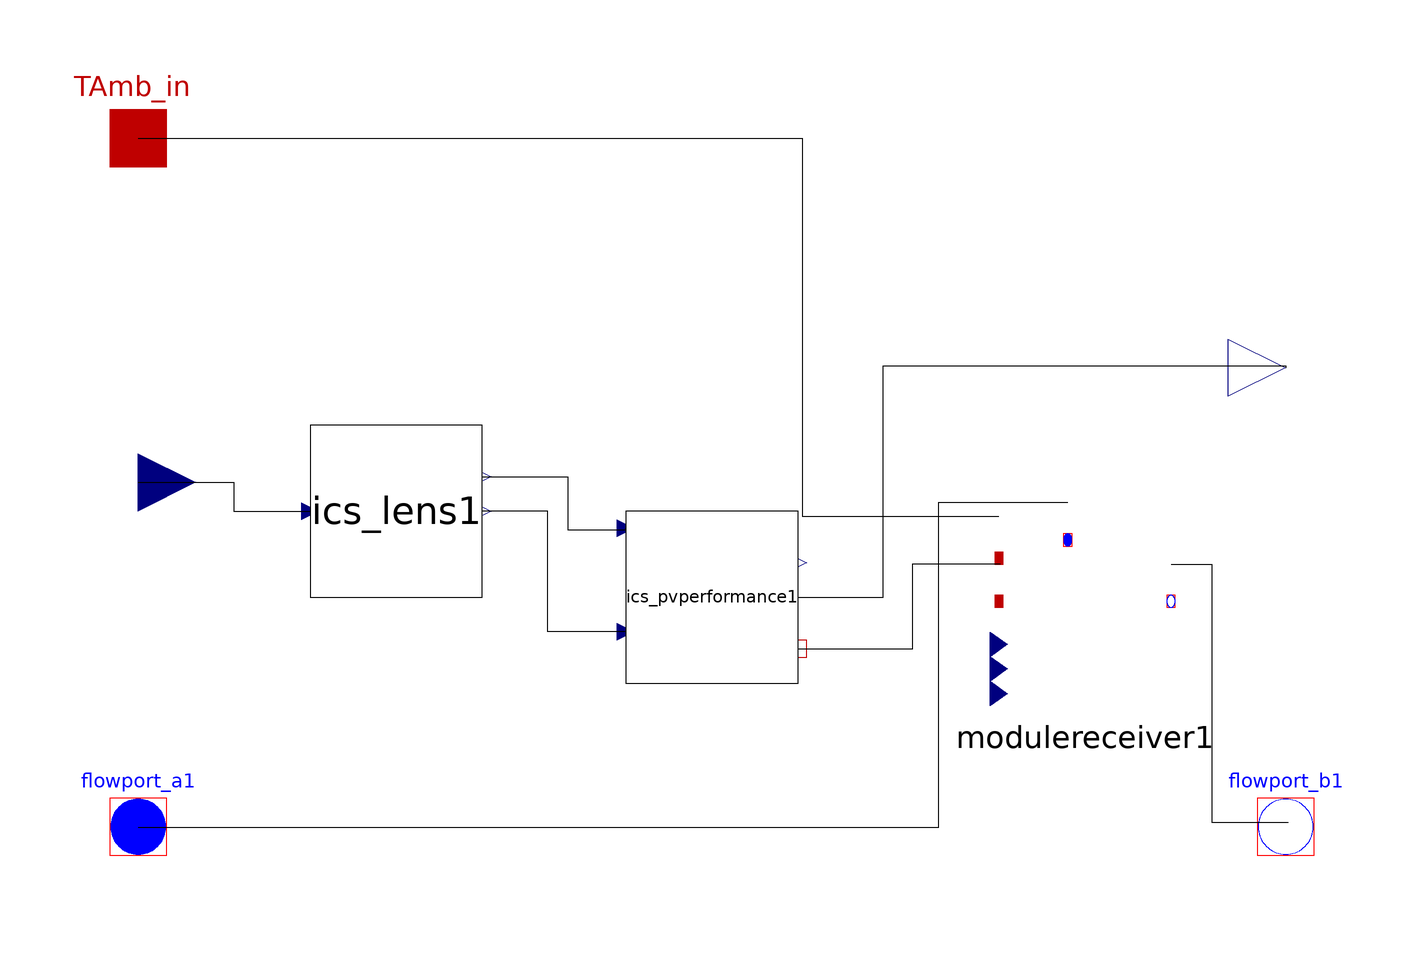

This picture is the connection diagram that the Modelica source below describes through its graphical annotations.

model ICS_Module "This model contains all the components and equations that simulate one module of Integrated Concentrating Solar"
      parameter Modelica.SIunits.Length LensWidth = 0.25019 "Width of Fresnel Lens, meters";
      parameter Modelica.SIunits.Length CellWidth = 0.01 "Width of the PV cell, meters";
      parameter String FresMat = "PMMA" "'PMMA' or 'Silicon on Glass', use the exact spellings provided";
      parameter Real FNum = 0.85 "FNum determines the lens transmittance based on concentrating";
      Integer FMatNum "Integer used to pipe the material to other models";
      parameter Real Gc_Receiver = 0.75 "Thermal conductance of the heat receiver";
      parameter Real Gc_WaterTube = 0.75 "Thermal conductance of the Water Tubing";
      parameter Real Gc_InsulationAir = 0.75 "Thermal conductance of the Insulation Air";
      ICSolar.Module.ICS_PVPerformance ics_pvperformance1 "Model to calculate the electrical and thermal generation" annotation(Placement(visible = true, transformation(origin = {0,0}, extent = {{-15,-15},{15,15}}, rotation = 0)));
      Modelica.Thermal.FluidHeatFlow.Interfaces.FlowPort_b flowport_b1 "Outflow port of the thermal fluid (to Parent)" annotation(Placement(visible = true, transformation(origin = {100,-40}, extent = {{-10,-10},{10,10}}, rotation = 0), iconTransformation(origin = {100,-40}, extent = {{-10,-10},{10,10}}, rotation = 0)));
      Modelica.Thermal.FluidHeatFlow.Interfaces.FlowPort_a flowport_a1 "Inflow port of the thermal fluid (from Parent)" annotation(Placement(visible = true, transformation(origin = {-100,-40}, extent = {{-10,-10},{10,10}}, rotation = 0), iconTransformation(origin = {-100,-40}, extent = {{-10,-10},{10,10}}, rotation = 0)));
      Modelica.Blocks.Interfaces.RealInput DNI "DNI into the Module" annotation(Placement(visible = true, transformation(origin = {-100,20}, extent = {{-10,-10},{10,10}}, rotation = 0), iconTransformation(origin = {-100,20}, extent = {{-10,-10},{10,10}}, rotation = 0)));
      Modelica.Thermal.HeatTransfer.Interfaces.HeatPort_a TAmb_in "Ambient temperature of the cavity into Module model for use in the heat receiver" annotation(Placement(visible = true, transformation(origin = {-100,80}, extent = {{-10,-10},{10,10}}, rotation = 0), iconTransformation(origin = {-100,80}, extent = {{-10,-10},{10,10}}, rotation = 0)));
      ICSolar.Receiver.moduleReceiver modulereceiver1 "Heat Receiver to calculate the heat transfer between heat gen and heat transfered to thermal fluid" annotation(Placement(visible = true, transformation(origin = {65,-5}, extent = {{-15,-15},{15,15}}, rotation = 0)));
      Modelica.Blocks.Interfaces.RealOutput Power_out "Electrical generation outflow (to Parent)" annotation(Placement(visible = true, transformation(origin = {100,40}, extent = {{-10,-10},{10,10}}, rotation = 0), iconTransformation(origin = {100,40}, extent = {{-10,-10},{10,10}}, rotation = 0)));
      ICSolar.Module.ICS_Lens ics_lens1 "Lens Transmittance and Concentration" annotation(Placement(visible = true, transformation(origin = {-55,15}, extent = {{-15,-15},{15,15}}, rotation = 0)));
    equation
      connect(modulereceiver1.flowport_a1,flowport_a1) "Connect pump flow the heat receiver" annotation(Line(points = {{62,16.4286},{39.4366,16.4286},{39.4366,-40.1408},{-100,-40.1408},{-100,-40.1408}}));
      connect(ics_pvperformance1.ThermalGen,modulereceiver1.ThermalGen) "Connect thermal generation at the PV cell to the heat input into heat receiver" annotation(Line(points = {{15,-9},{34.9765,-9},{34.9765,5.86854},{50.2347,5.86854},{50.2347,5.86854}}));
      connect(TAmb_in,modulereceiver1.TAmb_in) "Connect Ambient temperature from Context to the HeatReceivers calculations" annotation(Line(points = {{-100,80},{15.7277,80},{15.7277,14.0845},{50,14.0845},{50,14.0845}}));
      connect(modulereceiver1.flowport_b1,flowport_b1) "Connect HeatReceiver fluid flow out to the flowport outlet of Module" annotation(Line(points = {{80,5.71429},{87.08920000000001,5.71429},{87.08920000000001,-39.2019},{100.469,-39.2019},{100.469,-39.2019}}));
      connect(ics_pvperformance1.ElectricalGen,Power_out) "Connect PVPerformance electrical gen to Module output" annotation(Line(points = {{15,0},{29.8122,0},{29.8122,40.3756},{100,40.3756},{100,40}}));
      connect(ics_pvperformance1.ConcentrationFactor,ics_lens1.ConcentrationFactor) "Connects Lens concentratingfactor to PVPerformance concentratingfactor to calculate PVEfficiency in PVPerformance" annotation(Line(points = {{-15,-6},{-28.6385,-6},{-28.6385,15.0235},{-40,15.0235},{-40,15}}));
      connect(ics_lens1.DNI_out,ics_pvperformance1.DNI_in) "Connects DNI after Lens losses and concentrating to the input of PVPerformance" annotation(Line(points = {{-40,21},{-25.1174,21},{-25.1174,11.7371},{-15,11.7371},{-15,12}}));
      connect(DNI,ics_lens1.DNI_in) "Connect DNI into Module to DNI_in of Lens" annotation(Line(points = {{-100,20},{-83.33329999999999,20},{-83.33329999999999,15.0235},{-70,15.0235},{-70,15}}));
      if FresMat == "PMMA" then
        FMatNum = 1;
      elseif FresMat == "Silicon on Glass" then
        FMatNum = 2;
      else
      end if;
      ics_lens1.FMat = FMatNum "Connects FMatNum calculated in Module to Lens FMat input";
      ics_lens1.LensWidth = LensWidth "Connects LensWidth defined in Module to Lens LensWidth";
      ics_lens1.CellWidth = CellWidth "Connect CellWidth defined in Module to CellWidth in Lens";
      ics_pvperformance1.CellWidth = CellWidth "Connect CellWidth defined in Module to CellWidth in PVPerformance for EIPC calc on Cell";
      ics_lens1.FNum = FNum "Connects the FNumber defined in Module to FNum in Lens for concentration and transmission equations";
      modulereceiver1.Input_waterBlock_1 = Gc_Receiver "connect(Gc_Receiver,modulereceiver1.Input_waterBlock_1)";
      modulereceiver1.Input_heatLossTube_1 = Gc_WaterTube "connect(Gc_WaterTube,modulereceiver1.Input_heatLossTube_1)";
      modulereceiver1.Input_heatLossTube_2 = Gc_InsulationAir "connect(Gc_InsulationAir,modulereceiver1.Input_heatLossTube_2)";
    end ICS_Module;